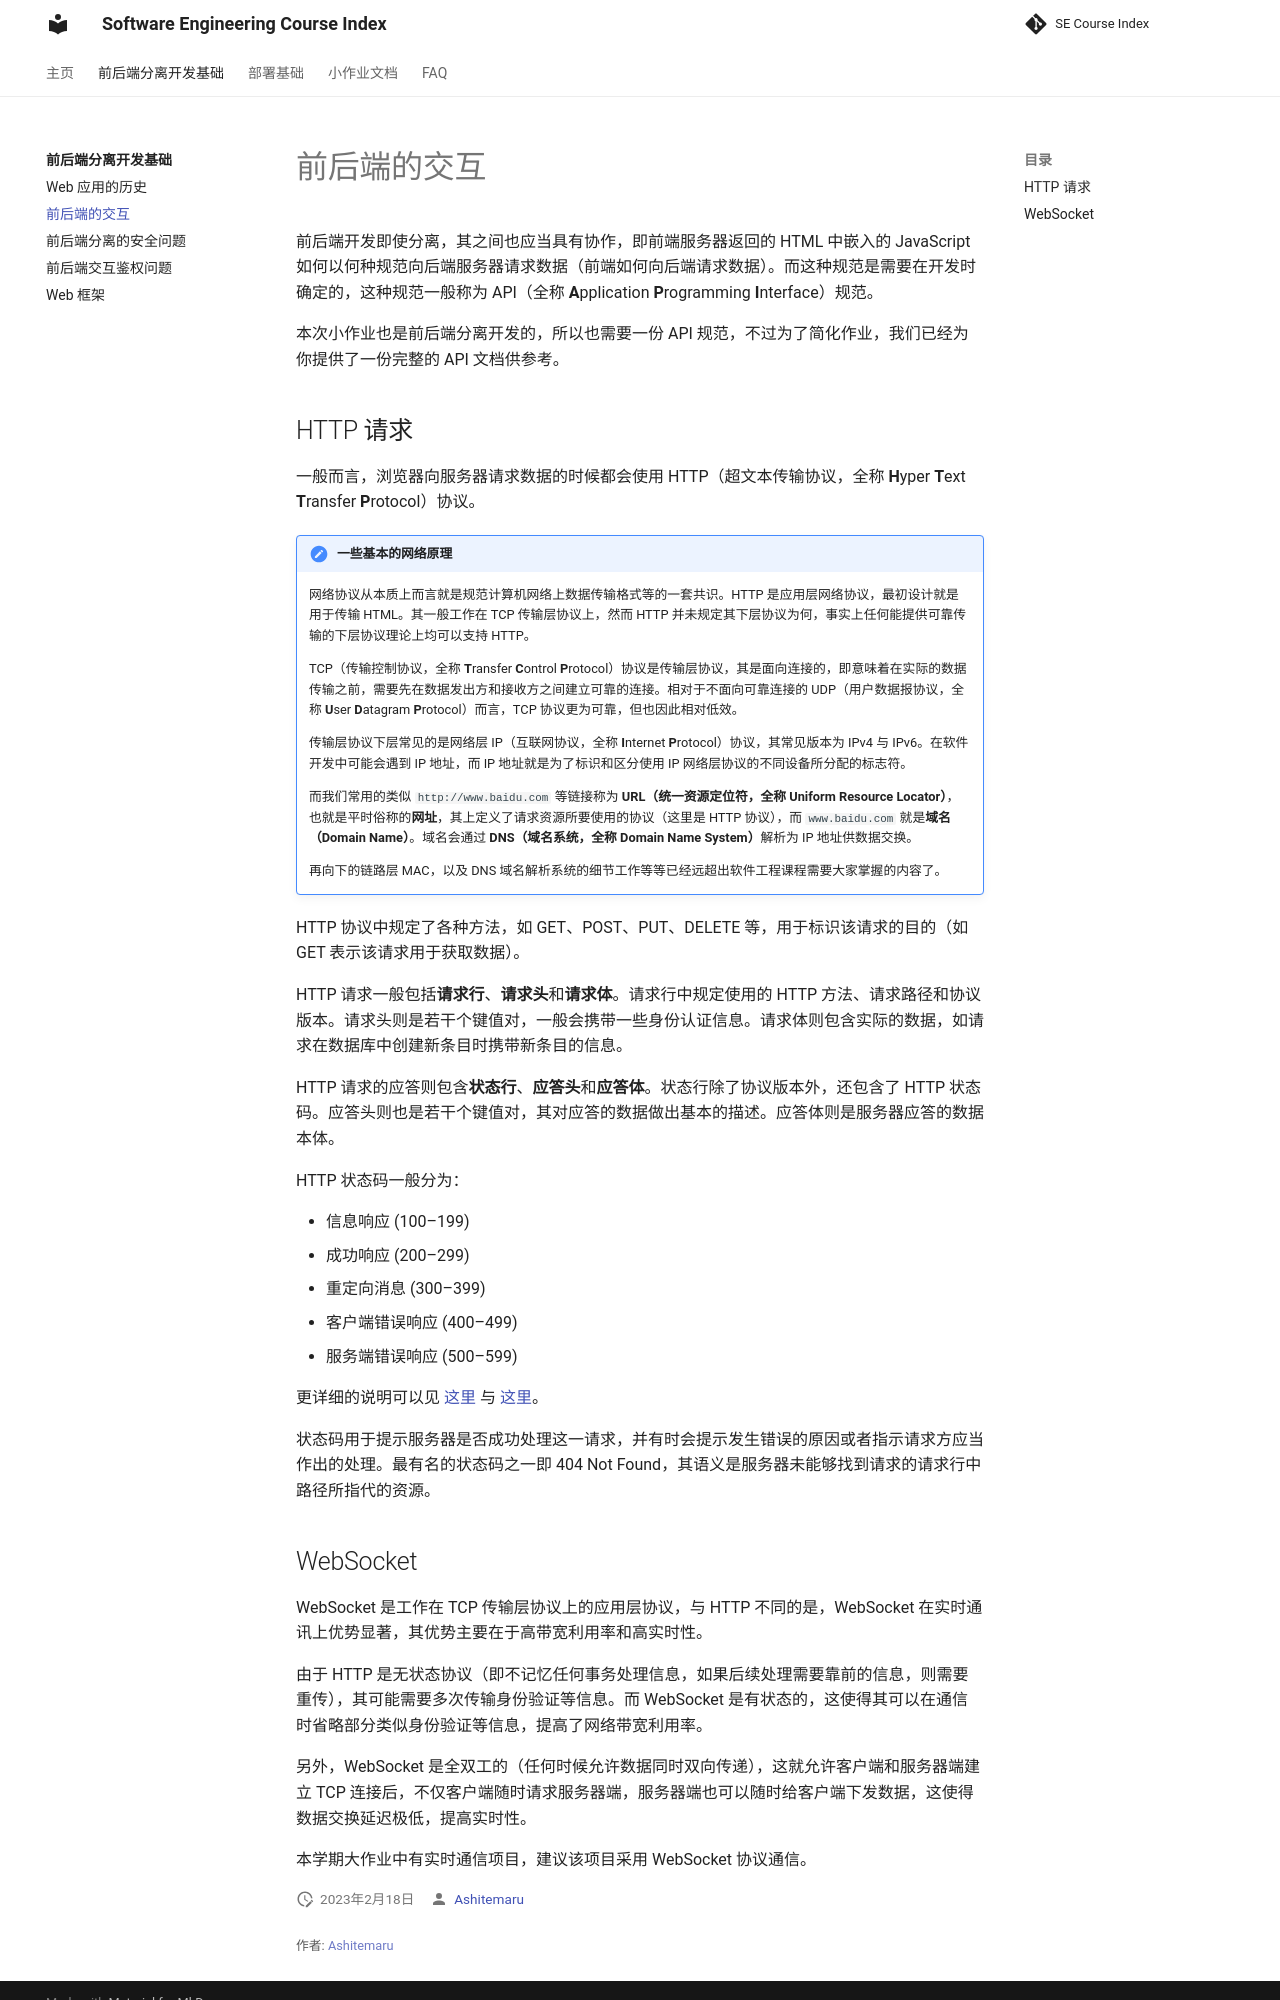

repository: THUSE-Course/course-index · page: basic/web/index.html · generator: mkdocs

# 前后端的交互

前后端开发即使分离，其之间也应当具有协作，即前端服务器返回的 HTML 中嵌入的 JavaScript 如何以何种规范向后端服务器请求数据（前端如何向后端请求数据）。而这种规范是需要在开发时确定的，这种规范一般称为 API（全称 **A**pplication **P**rogramming **I**nterface）规范。

本次小作业也是前后端分离开发的，所以也需要一份 API 规范，不过为了简化作业，我们已经为你提供了一份完整的 API 文档供参考。

## HTTP 请求

一般而言，浏览器向服务器请求数据的时候都会使用 HTTP（超文本传输协议，全称 **H**yper **T**ext **T**ransfer **P**rotocol）协议。

!!! note "一些基本的网络原理"

    网络协议从本质上而言就是规范计算机网络上数据传输格式等的一套共识。HTTP 是应用层网络协议，最初设计就是用于传输 HTML。其一般工作在 TCP 传输层协议上，然而 HTTP 并未规定其下层协议为何，事实上任何能提供可靠传输的下层协议理论上均可以支持 HTTP。

    TCP（传输控制协议，全称 **T**ransfer **C**ontrol **P**rotocol）协议是传输层协议，其是面向连接的，即意味着在实际的数据传输之前，需要先在数据发出方和接收方之间建立可靠的连接。相对于不面向可靠连接的 UDP（用户数据报协议，全称 **U**ser **D**atagram **P**rotocol）而言，TCP 协议更为可靠，但也因此相对低效。

    传输层协议下层常见的是网络层 IP（互联网协议，全称 **I**nternet **P**rotocol）协议，其常见版本为 IPv4 与 IPv6。在软件开发中可能会遇到 IP 地址，而 IP 地址就是为了标识和区分使用 IP 网络层协议的不同设备所分配的标志符。
    
    而我们常用的类似 `http://www.baidu.com` 等链接称为 **URL（统一资源定位符，全称 Uniform Resource Locator）**，也就是平时俗称的**网址**，其上定义了请求资源所要使用的协议（这里是 HTTP 协议），而 `www.baidu.com` 就是**域名（Domain Name）**。域名会通过 **DNS（域名系统，全称 Domain Name System）**解析为 IP 地址供数据交换。
    
    再向下的链路层 MAC，以及 DNS 域名解析系统的细节工作等等已经远超出软件工程课程需要大家掌握的内容了。

HTTP 协议中规定了各种方法，如 GET、POST、PUT、DELETE 等，用于标识该请求的目的（如 GET 表示该请求用于获取数据）。

HTTP 请求一般包括**请求行**、**请求头**和**请求体**。请求行中规定使用的 HTTP 方法、请求路径和协议版本。请求头则是若干个键值对，一般会携带一些身份认证信息。请求体则包含实际的数据，如请求在数据库中创建新条目时携带新条目的信息。

HTTP 请求的应答则包含**状态行**、**应答头**和**应答体**。状态行除了协议版本外，还包含了 HTTP 状态码。应答头则也是若干个键值对，其对应答的数据做出基本的描述。应答体则是服务器应答的数据本体。

HTTP 状态码一般分为：

- 信息响应 (100–199)
- 成功响应 (200–299)
- 重定向消息 (300–399)
- 客户端错误响应 (400–499)
- 服务端错误响应 (500–599)

更详细的说明可以见 [这里](https://developer.mozilla.org/zh-CN/docs/Web/HTTP/Status) 与 [这里](https://http.cat/)。

状态码用于提示服务器是否成功处理这一请求，并有时会提示发生错误的原因或者指示请求方应当作出的处理。最有名的状态码之一即 404 Not Found，其语义是服务器未能够找到请求的请求行中路径所指代的资源。
